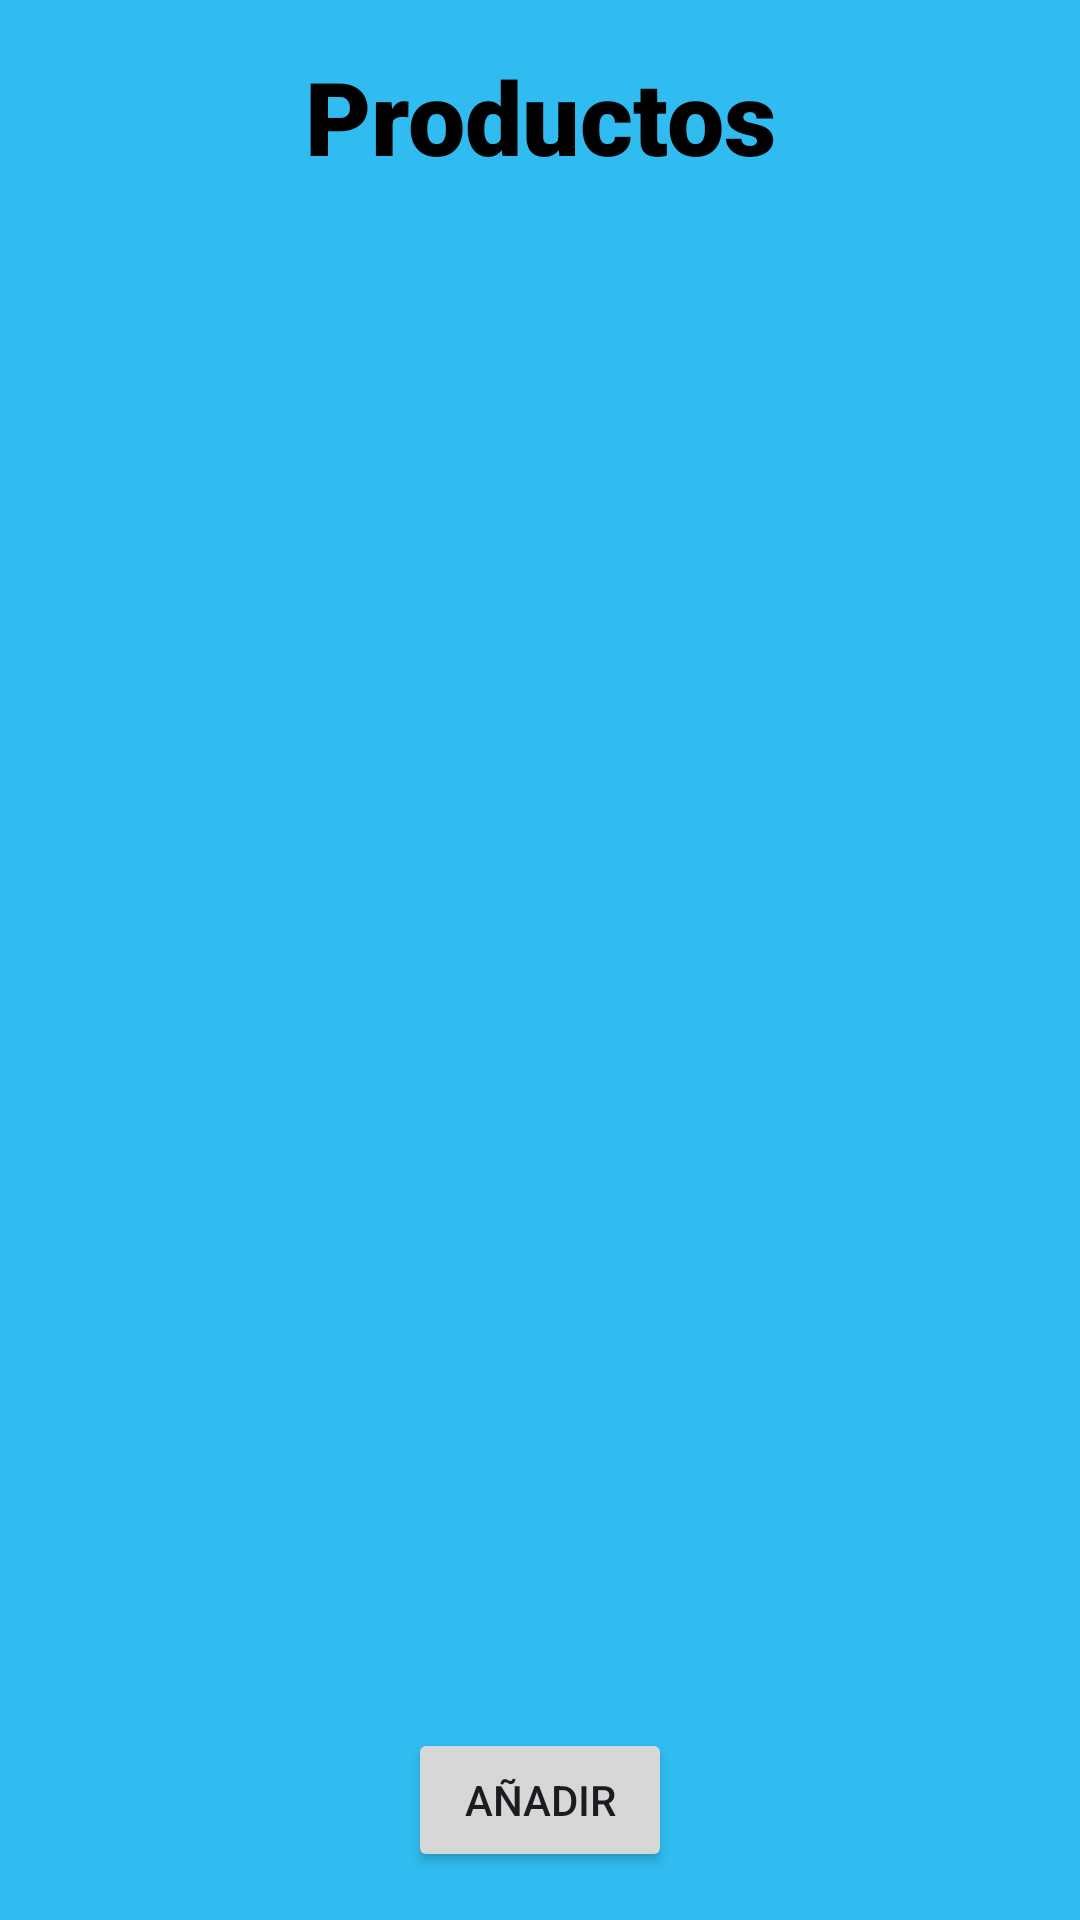

Here is an Android app screen rendered from its layout file. Give the layout XML and the strings, colors and styles it references.
<!-- AndroidManifest.xml: application theme Theme.Final_1 -->
<!-- res/layout/lista_productos.xml -->
<LinearLayout xmlns:android="http://schemas.android.com/apk/res/android"
    xmlns:app="http://schemas.android.com/apk/res-auto"
    xmlns:tools="http://schemas.android.com/tools"
    android:id="@+id/relativeLayout"
    android:layout_width="match_parent"
    android:layout_height="match_parent"
    android:background="#30BCF0"
    android:gravity="bottom|center_horizontal"
    android:orientation="vertical"
    android:padding="16dp">

    <TextView
        android:id="@+id/textView"
        android:layout_width="match_parent"
        android:layout_height="wrap_content"
        android:fontFamily="sans-serif-black"
        android:text="Productos"
        android:textAlignment="center"
        android:textAppearance="@style/TextAppearance.AppCompat.Large"
        android:textColor="#000000 "
        android:textSize="34sp"
        android:textStyle="bold" />

    <androidx.recyclerview.widget.RecyclerView
        android:id="@+id/recyclerViewProductos"
        android:layout_width="match_parent"
        android:layout_height="0dp"
        android:layout_weight="1"
        android:layout_marginTop="10dp"
        android:layout_marginBottom="10dp"
        android:layout_gravity="top|center_vertical"/>

    <RelativeLayout
        android:layout_width="wrap_content"
        android:layout_height="100dp"
        android:layout_gravity="bottom|center_horizontal">

        <Button
            android:id="@+id/buttonAnadir"
            android:layout_width="wrap_content"
            android:layout_height="wrap_content"
            android:layout_alignParentStart="true"
            android:layout_alignParentBottom="true"
            android:text="@string/id_anadir" />

    </RelativeLayout>
</LinearLayout>
<!-- resources referenced by this layout -->
<resources>
  <string name="id_anadir">Añadir</string>
  <style name="Theme.Final_1" parent="Base.Theme.Final_1" />
  <style name="Base.Theme.Final_1" parent="Theme.Material3.DayNight.NoActionBar">
          
          
      </style>
</resources>
